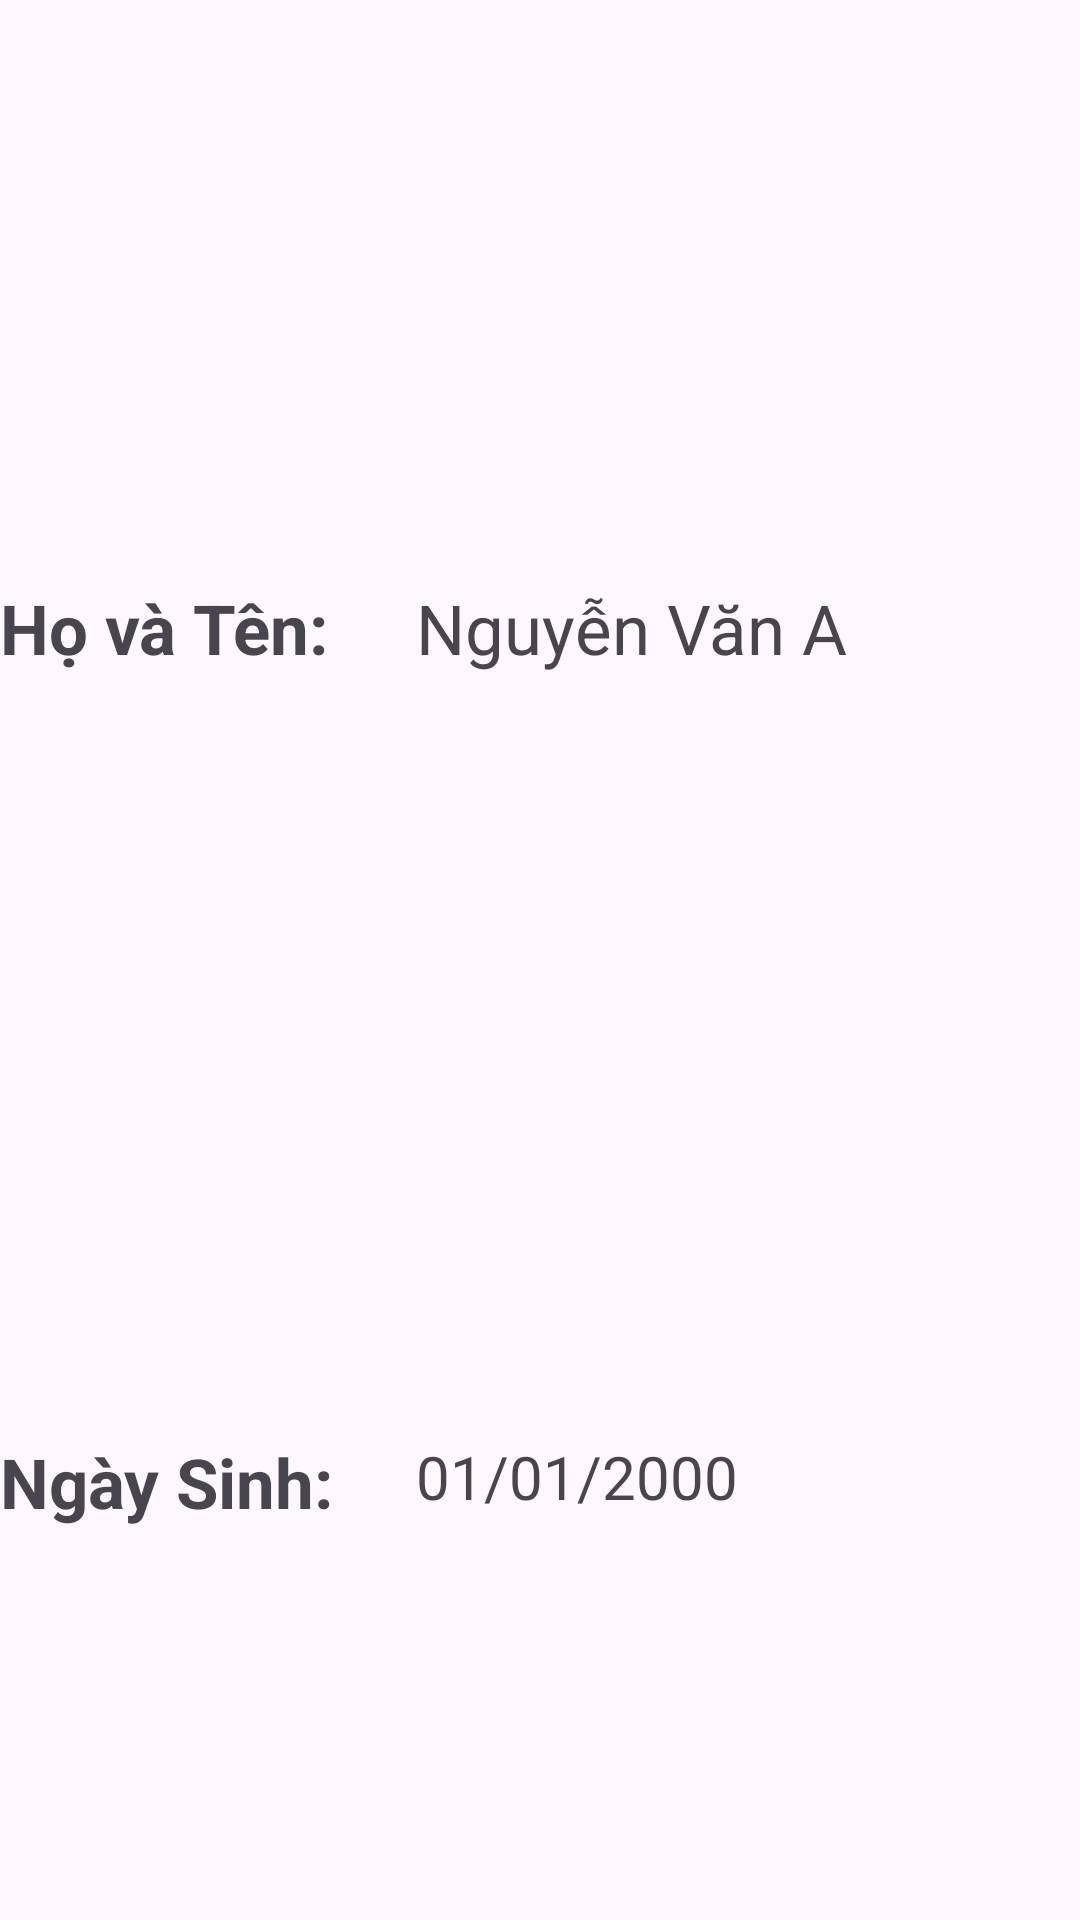

Here is an Android app screen rendered from its layout file. Give the layout XML and the strings, colors and styles it references.
<!-- AndroidManifest.xml: application theme Theme.AeonMart_Demo -->
<!-- res/layout/activity_detail_profile.xml -->
<?xml version="1.0" encoding="utf-8"?>
<LinearLayout xmlns:android="http://schemas.android.com/apk/res/android"
    xmlns:app="http://schemas.android.com/apk/res-auto"
    xmlns:tools="http://schemas.android.com/tools"
    android:layout_width="match_parent"
    android:layout_height="wrap_content"
    android:orientation="vertical"
    tools:context=".Activity.Detail_Profile_Activity">

    <TextView
        android:id="@+id/detailprofile_TV_tieude"
        android:layout_width="match_parent"
        android:layout_height="wrap_content"
        android:layout_weight="1"
        android:text="Thông tin cá nhân"
        android:layout_marginBottom="20dp"
        android:textStyle="bold"
        android:textSize="20dp"/>

    <androidx.cardview.widget.CardView
        android:layout_width="wrap_content"
        android:layout_height="114dp"
        android:layout_gravity="center"
        app:cardCornerRadius="100dp"
        android:layout_marginBottom="30dp">

        <ImageView
            android:id="@+id/detailprofile_IMG_IMGKH"
            android:layout_width="wrap_content"
            android:layout_height="110dp"
            android:layout_marginBottom="20dp"
            android:layout_weight="1"
            tools:srcCompat="@tools:sample/avatars[3]" />
    </androidx.cardview.widget.CardView>
    <TextView
        android:id="@+id/detailprofile_TV_tieude2"
        android:layout_width="match_parent"
        android:layout_height="wrap_content"
        android:layout_weight="1"
        android:text="Thông tin cá nhân"
        android:gravity="center"
        android:layout_marginBottom="30dp"
        android:textStyle="bold"
        android:textSize="30dp"/>

    <LinearLayout
        android:layout_width="match_parent"
        android:layout_height="match_parent"
        android:layout_weight="1"
        android:orientation="horizontal"
        android:layout_marginBottom="40dp">

        <TextView
            android:id="@+id/detailprofile_TV_HOTEN"
            android:layout_width="141dp"
            android:layout_height="wrap_content"
            android:layout_weight="1"
            android:text="Họ và Tên:"
            android:textStyle="bold"
            android:textSize="23dp"
            />

        <TextView
            android:id="@+id/detailprofile_TV_TenKH"
            android:layout_width="224dp"
            android:layout_height="match_parent"
            android:layout_weight="1"
            android:text="Nguyễn Văn A"
            android:textSize="23dp" />
    </LinearLayout>

    <LinearLayout
        android:layout_width="match_parent"
        android:layout_height="match_parent"
        android:layout_weight="1"
        android:orientation="horizontal"
        android:layout_marginBottom="40dp">

        <TextView
            android:id="@+id/detailprofile_TV_NS"
            android:layout_width="141dp"
            android:layout_height="wrap_content"
            android:layout_weight="1"
            android:text="Ngày Sinh:"
            android:textStyle="bold"
            android:textSize="23dp"/>

        <TextView
            android:id="@+id/detailprofile_TV_NSKH"
            android:layout_width="224dp"
            android:layout_height="match_parent"
            android:layout_weight="1"
            android:text="01/01/2000"
            android:textSize="20dp"/>
    </LinearLayout>

    <LinearLayout
        android:layout_width="match_parent"
        android:layout_height="match_parent"
        android:layout_weight="1"
        android:orientation="horizontal"
        android:layout_marginBottom="40dp">

        <TextView
            android:id="@+id/detailprofile_TV_Email"
            android:layout_width="141dp"
            android:layout_height="wrap_content"
            android:layout_weight="1"
            android:text="Email:"
            android:textStyle="bold"
            android:textSize="23dp"/>

        <TextView
            android:id="@+id/detailprofile_TV_EmailKH"
            android:layout_width="224dp"
            android:layout_height="match_parent"
            android:layout_weight="1"
            android:text="nguyenvana@gmail.com"
            android:textSize="20dp"/>
    </LinearLayout>

    <LinearLayout
        android:layout_width="match_parent"
        android:layout_height="match_parent"
        android:layout_weight="1"
        android:orientation="horizontal"
        android:layout_marginBottom="40dp">

        <TextView
            android:id="@+id/detailprofile_TV_CMND"
            android:layout_width="141dp"
            android:layout_height="wrap_content"
            android:layout_weight="1"
            android:text="CMND/CCCD:"
            android:textStyle="bold"
            android:textSize="23dp"/>

        <TextView
            android:id="@+id/detailprofile_TV_CMNDKH"
            android:layout_width="224dp"
            android:layout_height="match_parent"
            android:layout_weight="1"
            android:text="0123456789"
            android:textSize="20dp"/>
    </LinearLayout>

    <LinearLayout
        android:layout_width="match_parent"
        android:layout_height="match_parent"
        android:layout_weight="1"
        android:orientation="horizontal"
        android:layout_marginBottom="40dp">

        <TextView
            android:id="@+id/detailprofile_TV_SDT"
            android:layout_width="141dp"
            android:layout_height="wrap_content"
            android:layout_weight="1"
            android:text="Số điện thoại:"
            android:textStyle="bold"
            android:textSize="23dp"/>

        <TextView
            android:id="@+id/detailprofile_TV_SDTKH"
            android:layout_width="224dp"
            android:layout_height="match_parent"
            android:layout_weight="1"
            android:text="0111456789"
            android:textSize="20dp"/>
    </LinearLayout>

    <LinearLayout
        android:layout_width="match_parent"
        android:layout_height="match_parent"
        android:layout_weight="1"
        android:orientation="horizontal"
        android:layout_marginBottom="40dp">

        <TextView
            android:id="@+id/detailprofile_TV_GT"
            android:layout_width="141dp"
            android:layout_height="wrap_content"
            android:layout_weight="1"
            android:text="Giới tính:"
            android:textStyle="bold"
            android:textSize="23dp"/>

        <TextView
            android:id="@+id/detailprofile_TV_GTKH"
            android:layout_width="224dp"
            android:layout_height="match_parent"
            android:layout_weight="1"
            android:text="Nam"
            android:textSize="20dp"/>
    </LinearLayout>

    <LinearLayout
        android:layout_width="wrap_content"
        android:layout_height="wrap_content"
        android:layout_weight="1"
        android:orientation="horizontal"
        >

        <TextView
            android:id="@+id/detailprofile_TV_DC"
            android:layout_width="163dp"
            android:layout_height="wrap_content"
            android:layout_weight="1"
            android:text="Địa chỉ:"
            android:textSize="23dp"
            android:textStyle="bold" />

        <TextView
            android:id="@+id/detailprofile_TV_DCKH"
            android:layout_width="224dp"
            android:layout_height="match_parent"
            android:layout_weight="1"
            android:text="Phố đi bộ Nguyện Huệ"
            android:textSize="20dp"
            />
    </LinearLayout>

    <Button
        android:id="@+id/detailprofile_BTN_Edit"
        android:layout_width="wrap_content"
        android:layout_height="wrap_content"
        android:layout_marginTop="15dp"
        android:layout_weight="1"
        android:text="Chỉnh sửa thông tin"
        android:backgroundTint="@color/xanh_la_cay_dam"
        android:layout_gravity="center"/>

</LinearLayout>
<!-- resources referenced by this layout -->
<resources>
  <color name="xanh_la_cay_dam">#387A5C</color>
  <style name="Theme.AeonMart_Demo" parent="Base.Theme.AeonMart_Demo" />
  <style name="Base.Theme.AeonMart_Demo" parent="Theme.Material3.DayNight.NoActionBar">
          
          
      </style>
</resources>
